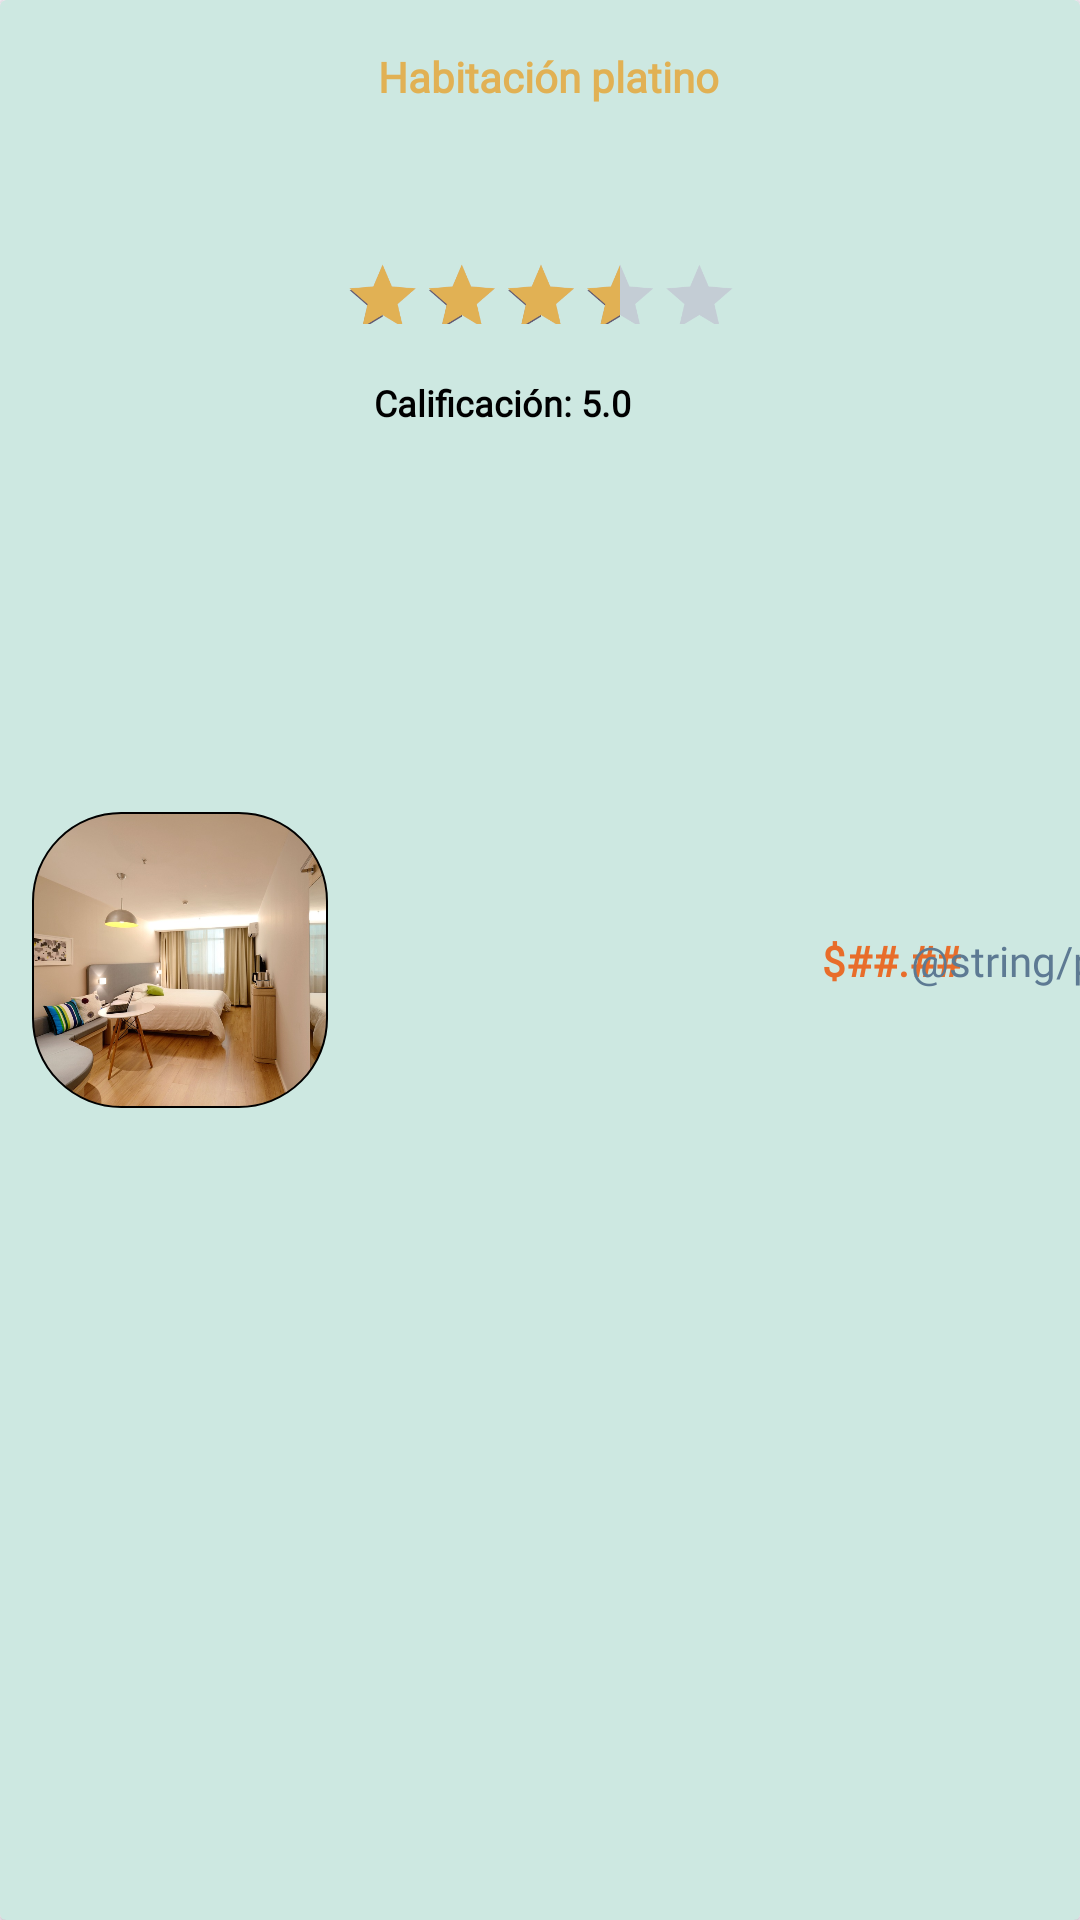

Android layout source for this screen:
<!-- AndroidManifest.xml: application theme Theme.ProyectoPDM2024GT1Grupo1Tema1 -->
<!-- res/layout/cardview_layout_habitaciones_sin_reservar.xml -->
<?xml version="1.0" encoding="utf-8"?>
<androidx.cardview.widget.CardView xmlns:android="http://schemas.android.com/apk/res/android"
    android:layout_width="match_parent"
    android:layout_height="wrap_content"
    xmlns:app="http://schemas.android.com/apk/res-auto"
    xmlns:card_view="http://schemas.android.com/tools"
    android:id="@+id/cardview_habitaciones_sin_reservar"
    android:layout_margin="12dp"
    android:backgroundTint="@color/contenedor_azul"
    card_view:cardCornerRadius="20dp"

    card_view:contentPadding="4dp">



    <androidx.constraintlayout.widget.ConstraintLayout
        android:layout_width="match_parent"
        android:layout_height="match_parent">

        <com.google.android.material.imageview.ShapeableImageView
            android:id="@+id/imgv_imagen_habitacion_sin_reservar"
            android:layout_width="100dp"
            android:layout_height="100dp"
            android:layout_margin="10dp"
            android:adjustViewBounds="true"
            android:padding="1dp"
            android:scaleType="fitCenter"
            android:src="@drawable/habitacion_uno"
            app:layout_constraintBottom_toBottomOf="parent"

            app:layout_constraintStart_toStartOf="parent"
            app:layout_constraintTop_toTopOf="parent"
            app:shapeAppearanceOverlay="@style/ImagenCircular2"
            app:strokeColor="@color/black"
            app:strokeWidth="0.5dp" />

        <TextView
            android:id="@+id/txt_titulo_tipo_habitacion_sin_reservar"
            android:layout_width="wrap_content"
            android:layout_height="wrap_content"
            android:layout_marginStart="16dp"
            android:layout_marginTop="16dp"
            android:fontFamily="@font/plus_jakarta_sans_regular"
            android:text="@string/name_bedrooms"
            android:textColor="@color/amarillo"
            android:textSize="14sp"
            android:textStyle="bold"
            app:layout_constraintStart_toEndOf="@id/imgv_imagen_habitacion_sin_reservar"
            app:layout_constraintTop_toTopOf="parent" />

        <RatingBar
            android:id="@+id/ratingbar_habitacion_sin_reservar"
            android:layout_width="wrap_content"
            android:layout_height="40dp"
            android:numStars="5"
            android:rating="3.5"
            android:scaleX="0.55"
            android:scaleY="0.55"
            android:stepSize="0.5"
            android:progressBackgroundTint="@color/gris"
            android:progressTint="@color/amarillo"
            android:transformPivotX="0dp"
            app:layout_constraintBottom_toBottomOf="parent"
            app:layout_constraintEnd_toEndOf="parent"
            app:layout_constraintHorizontal_bias="0.448"
            app:layout_constraintStart_toEndOf="@id/imgv_imagen_habitacion_sin_reservar"
            app:layout_constraintTop_toBottomOf="@+id/txt_titulo_tipo_habitacion_sin_reservar"
            app:layout_constraintVertical_bias="0.09" />

        <TextView
            android:id="@+id/txt_calificacion_numerica_habitacion_sin_reservar"
            android:layout_width="wrap_content"
            android:layout_height="wrap_content"
            android:fontFamily="@font/plus_jakarta_sans_regular"
            android:text="@string/star_rating_number"
            android:textColor="@color/black"
            android:textSize="12sp"
            android:textStyle="bold"
            app:layout_constraintBottom_toBottomOf="parent"
            app:layout_constraintEnd_toEndOf="parent"
            app:layout_constraintHorizontal_bias="0.09"
            app:layout_constraintStart_toEndOf="@id/imgv_imagen_habitacion_sin_reservar"
            app:layout_constraintTop_toBottomOf="@id/ratingbar_habitacion_sin_reservar"
            app:layout_constraintVertical_bias="0.0" />

        <TextView
            android:id="@+id/txt_precio_habitacion_sin_reservar"
            android:layout_width="wrap_content"
            android:layout_height="wrap_content"
            android:fontFamily="@font/plus_jakarta_sans_regular"
            android:text="@string/price_bedrooms"
            android:textColor="@color/naranja_precio"
            android:textSize="14sp"
            android:textStyle="bold"
            app:layout_constraintBottom_toBottomOf="parent"
            app:layout_constraintEnd_toEndOf="parent"
            app:layout_constraintHorizontal_bias="0.462"
            app:layout_constraintStart_toEndOf="@id/txt_titulo_tipo_habitacion_sin_reservar"
            app:layout_constraintTop_toTopOf="parent" />

        <TextView
            android:id="@+id/txt_por_persona_habitacion_sin_reservar"
            android:layout_width="wrap_content"
            android:layout_height="wrap_content"
            android:text="@string/per_person"
            android:fontFamily="@font/montserrat"
            android:textColor="@color/gris_hint"
            android:textSize="14sp"
            app:layout_constraintEnd_toEndOf="parent"
            app:layout_constraintStart_toEndOf="@id/txt_precio_habitacion_sin_reservar"
            app:layout_constraintTop_toTopOf="parent"
            app:layout_constraintHorizontal_bias="0.2"
            app:layout_constraintBottom_toBottomOf="parent"/>


    </androidx.constraintlayout.widget.ConstraintLayout>


</androidx.cardview.widget.CardView>
<!-- resources referenced by this layout -->
<resources>
  <color name="amarillo">#E1B154</color>
  <color name="black">#FF000000</color>
  <color name="contenedor_azul">#CDE8E1</color>
  <color name="gris">#C4CDD5</color>
  <color name="gris_hint">#5D7A93</color>
  <color name="naranja_precio">#E86D2A</color>
  <!-- drawable habitacion_uno: png bitmap (drawable, 639033 bytes) -->
  <string name="name_bedrooms">Habitación platino</string>
  <string name="price_bedrooms">$##.##</string>
  <string name="star_rating_number">Calificación: 5.0</string>
  <style name="ImagenCircular2">
          <item name="cornerSize">30%</item>
      </style>
  <style name="Theme.ProyectoPDM2024GT1Grupo1Tema1" parent="Base.Theme.ProyectoPDM2024GT1Grupo1Tema1" />
  <style name="Base.Theme.ProyectoPDM2024GT1Grupo1Tema1" parent="Theme.Material3.DayNight.NoActionBar">
          
          
      </style>
</resources>
